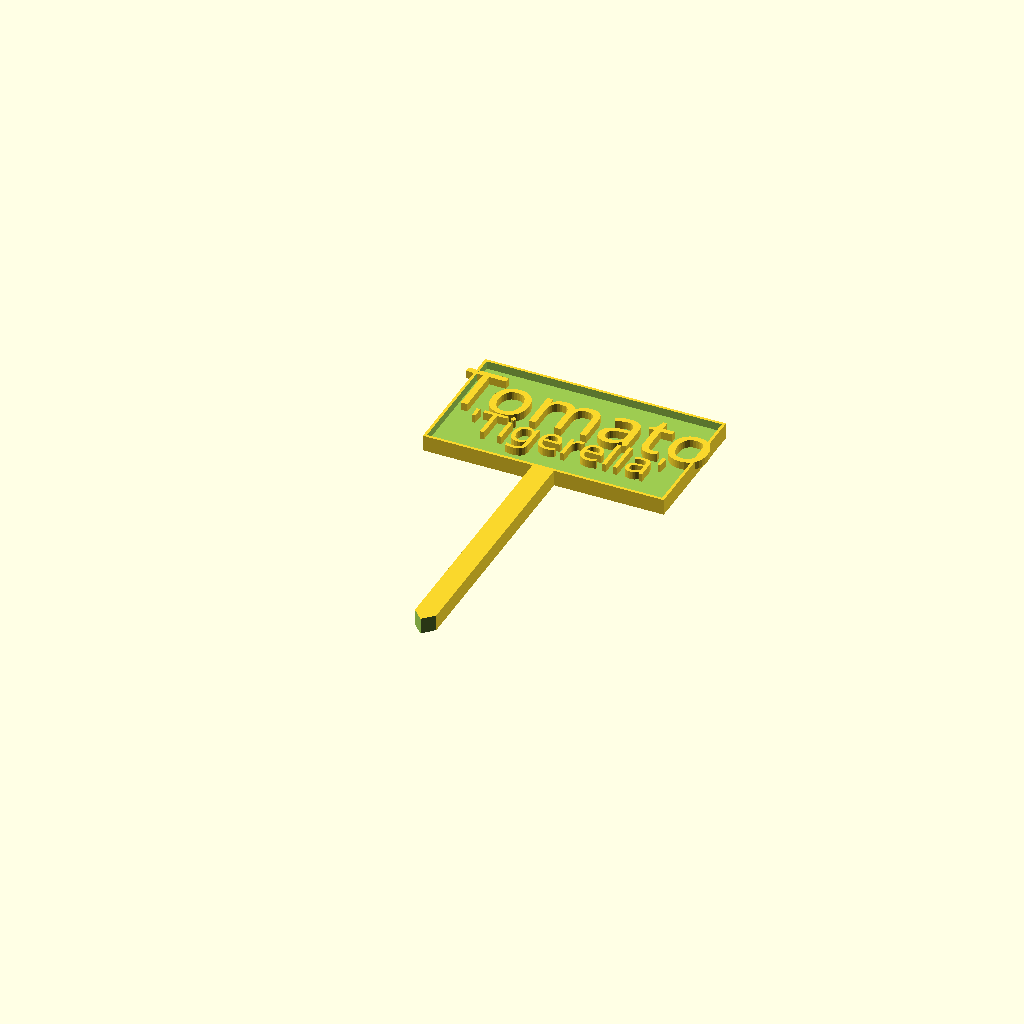
Cell 1: the model at its default parameters.
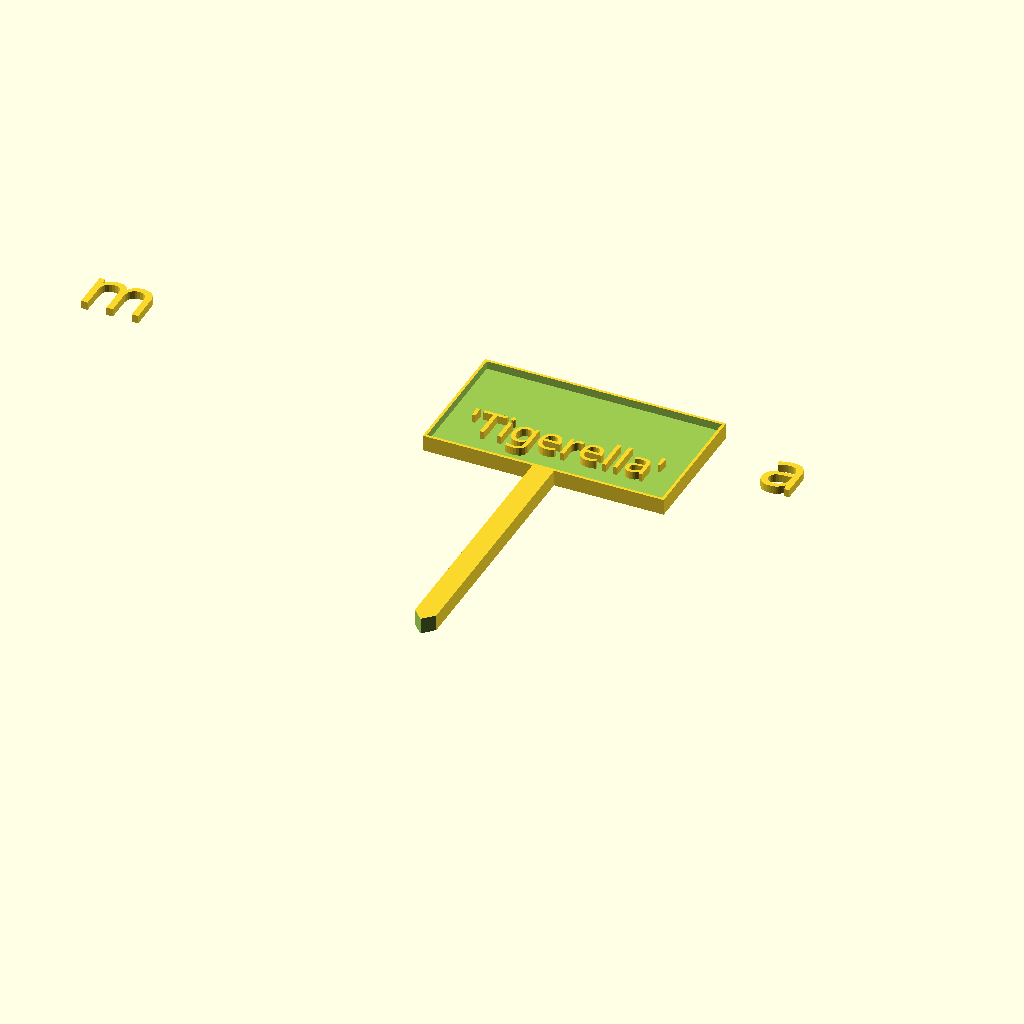
Cell 2: the same model with textSpacing = 10.
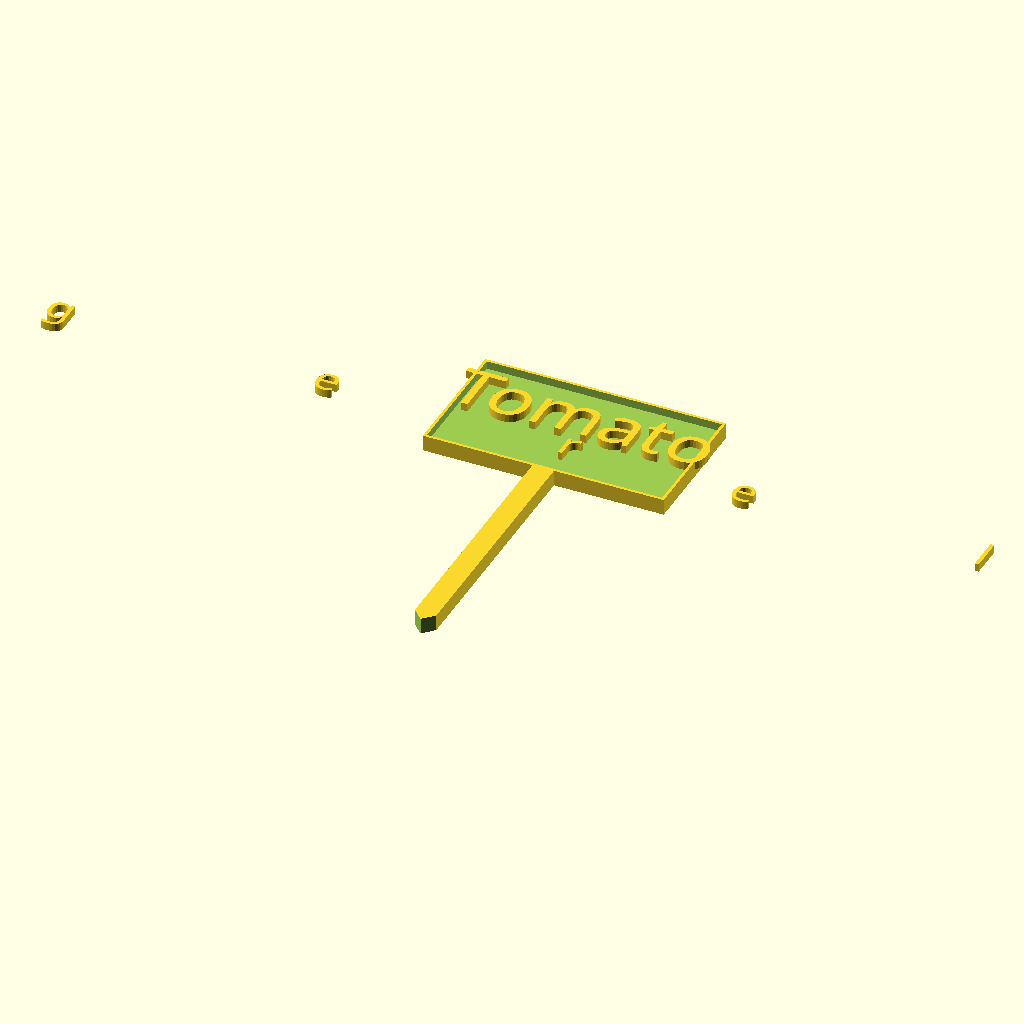
Cell 3 — textSpacing2 set to 10, the other parameters unchanged.
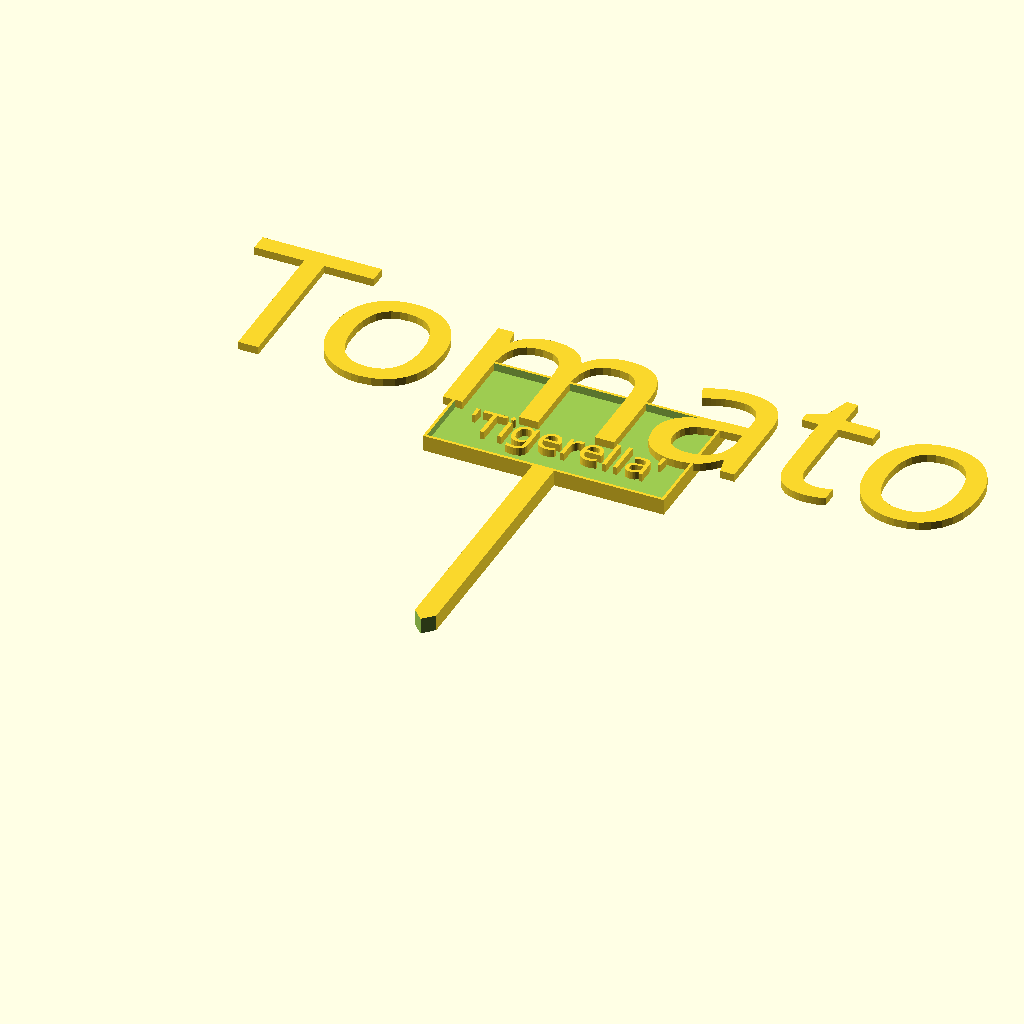
Cell 4 — textSize set to 30, the other parameters unchanged.
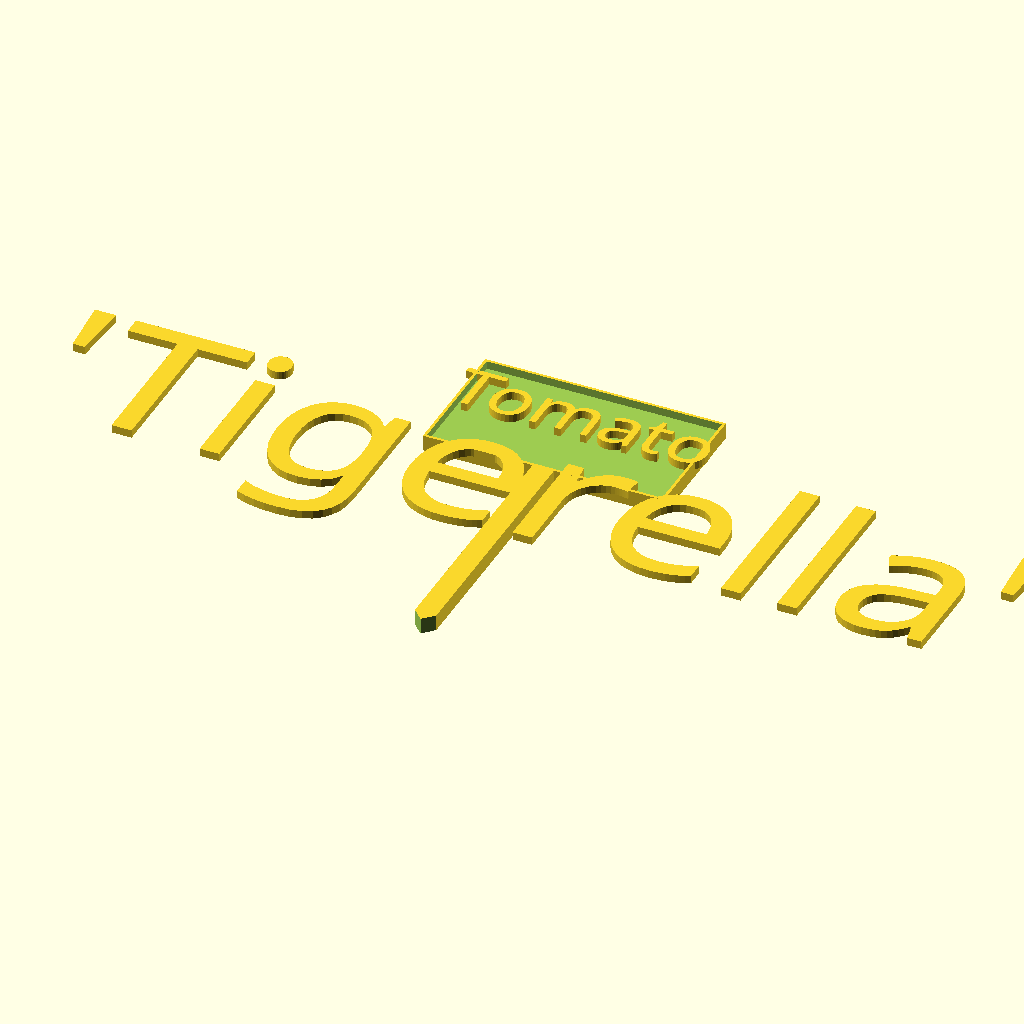
Cell 5: textSize2 = 30 (everything else at default).
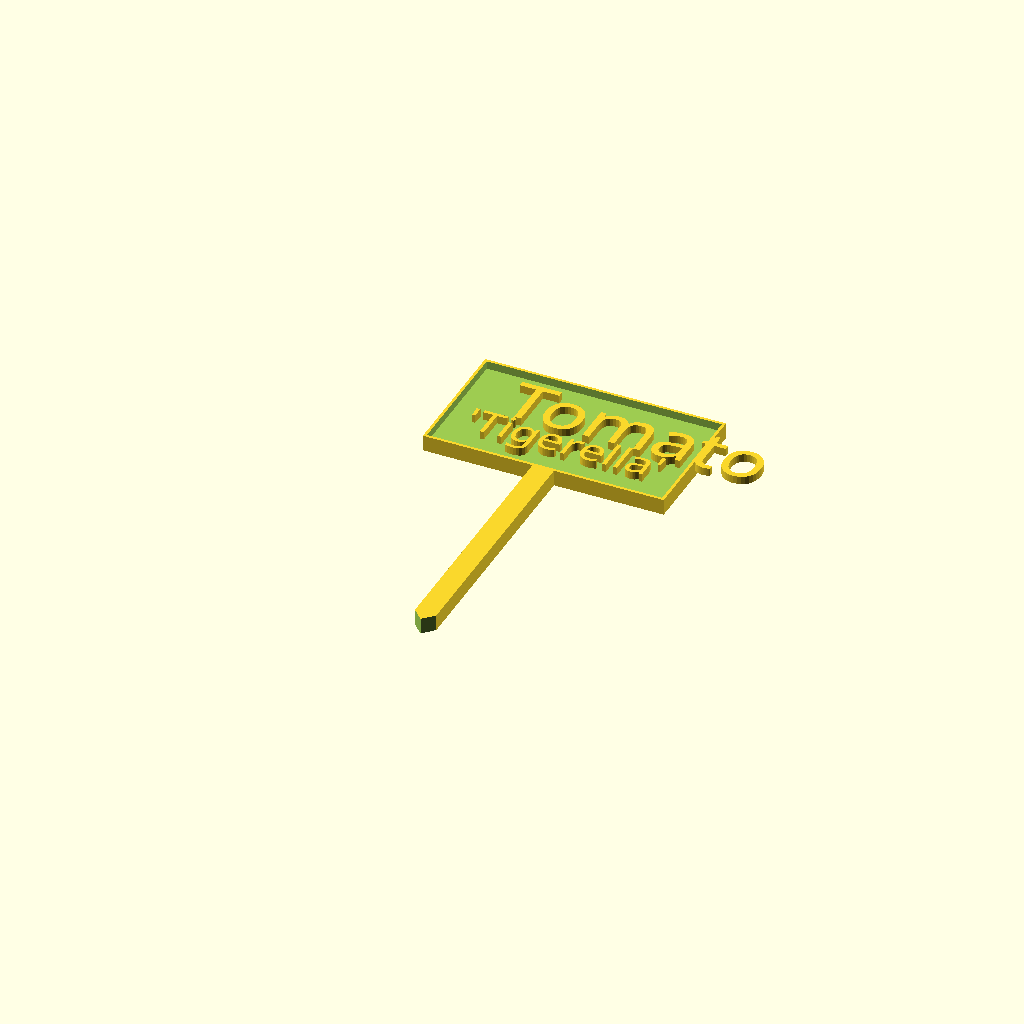
Cell 6: textNudgeX = 100 (everything else at default).
All cells are drawn from one camera (rotation 55°, 0°, 25°, orthographic, colour scheme Cornfield), so only the parameter changes between them.
Source of the model, inputs/thingiverse/files/thing-2881693/files/Plant-Sign-two-lines.scad:
lettering1 = "Tomato";
lettering2 = "'Tigerella'";
// font
style = "Pacifico"; //[Abril Fatface,Aclonica,Acme,Advent Pro,Akronim,Aladin,Alegreya,Alegreya Sans,Alegreya SC,Alex Brush,Alfa Slab One,Alice,Amaranth,Architects Daughter,Archivo Black,Archivo Narrow,Arimo,Arvo,Asap,Astloch,Asul,Averia Libre,Averia Serif Libre,Bangers,Basic,Belgrano,Berkshire Swash,Bigshot One,Bilbo Swash Caps,Black Ops One,Bonbon,Bowlby One SC,Brawler,Bubblegum Sans,Butterfly Kids,Cabin Condensed,Caesar Dressing,Cagliostro,Calligraffitti,Capriola,Carter One,Changa One,Chango,Chelsea Market,Cherry Cream Soda,Chewy,Chicle,Chivo,Clicker Script,Coming Soon,Concert One,Condiment,Cookie,Courgette,Covered By Your Grace,Crimson Text,Dancing Script,DejaVu Sans,DejaVu Serif,Dhurjati,Doppio One,Dosis,Droid Sans,Eagle Lake,Electrolize,Emilys Candy,Encode Sans,Encode Sans Compressed,Euphoria Script,Exo,Exo 2,Faster One,Federo,Finger Paint,Fjord One,Fontdiner Swanky,Freckle Face,Fruktur,Gabriela,Geo,Germania One,Give You Glory,Gloria Hallelujah,Goudy Bookletter 1911,Graduate,Grand Hotel,Great Vibes,Griffy,Hanalei Fill,Happy Monkey,Henny Penny,Hind,IM Fell English SC,Indie Flower,Irish Grover,Italianno,Jacques Francois Shadow,Jolly Lodger,Josefin Slab,Joti One,Judson,Just Another Hand,Kalam,Kameron,Karma,Kavoon,Knewave,Kranky,Kristi,Laila,Lakki Reddy,Lancelot,Lato,Leckerli One,Ledger,Lekton,Lemon One,Liberation Sans,Libre Caslon Text,Life Savers,Lilita One,Lily Script One,Limelight,Lobster,Lobster Two,Londrina Outline,Londrina Shadow,Londrina Solid,Lora,Love Ya Like A Sister,Loved by the King,Lovers Quarrel,Luckiest Guy,Lusitana,Macondo,Macondo Swash Caps,Mako,Marck Script,Margarine,Marko One,Maven Pro,McLaren,MedievalSharp,Merienda One,Merriweather,Mervale Script,Metal Mania,Metrophobic,Milonga,Miltonian Tattoo,Miss Fajardose,Molle,Montez,Montserrat,Mr De Haviland,Mystery Quest,Neucha,New Rocker,Niconne,Nosifer,Nothing You Could Do,Noto Sans Oriya,Noto Serif,Nova Square,Nunito,Old Standard TT,Oleo Script,Oleo Script Swash Caps,Orbitron,Oregano,Orienta,Original Surfer,Oswald,Over the Rainbow,Overlock,Oxygen,Pacifico,Paprika,Parisienne,Patrick Hand SC,Paytone One,Peralta,Permanent Marker,Piedra,Pirata One,Play,Playball,Poetsen One,Poppins,Press Start 2P,Princess Sofia,PT Mono,Qwigley,Racing Sans One,Raleway,Rancho,Ranga,Ribeye,Roboto,Roboto Condensed,Roboto Slab,Rochester,Rock Salt,Rubik One,Sail,Salsa,Sansita One,Sarina,Satisfy,Schoolbell,Seaweed Script,Sevillana,Shadows Into Light,Shadows Into Light Two,Share,Six Caps,Skranji,Source Sans Pro,Spicy Rice,Stardos Stencil,Stoke,Syncopate,Teko,Terminal Dosis,The Girl Next Door,Tillana,Timmana,Titillium Web,Ubuntu,Ultra,Underdog,UnifrakturCook,UnifrakturMaguntia,Vampiro One,Vidaloka,Viga,Voces,Volkhov,Vollkorn,Voltaire,Waiting for the Sunrise,Wallpoet,Wellfleet,Wendy One,Yellowtail,Yesteryear,Zeyada]
labelStyle = "Indent"; //[Cutout,OnTop,Indent]
oneOrTwoSticks = "One"; //[One, Two]

textSpacing = 1; //[1:10]
textSpacing2 = 1; //[1:10]
textSize = 10; //[1:30]
textSize2 = 6; //[1:30]
textNudgeX = 0; //[-100:100]
textNudgeX2 = 0; //[-100:100]
textNudgeY = 10; //[-100:100]
textNudgeY2 = -10; //[-100:100]
textHeight = 1.5; //[0.5:0.5:10.0]
textHeight2 = 1.5; //[0.5:0.5:10.0]


labelWidth = 45.0; //[1:200]
labelHeight = 25.0; //[1:50]
labelDepth = 3.0; //[0.5:0.5:10.0]
//only used for indent style; no sense to make this more than Label Depth; value =
indentDepth = 1.5;
// good idea to make this a multiple of nozzle size
indentEdgeWidth = 1.05;
stickWidth = 4.0; //[0.5:0.5:50.0]
stickLength = 50.0; //[0.5:0.5:200.0]


module label1() {
    difference() {
        cube ([labelWidth, labelHeight, labelDepth], center=true);
        translate([textNudgeX/10,textNudgeY/10,-(labelDepth+1)/2])
        linear_extrude(height=textHeight)
        text (lettering1,  size=textSize, font = style, halign = "center", valign = "bottom", spacing = textSpacing);
    };
}

module label2() {
        cube ([labelWidth, labelHeight, labelDepth], center=true);
        translate([textNudgeX/10,textNudgeY/10,(labelDepth)/2])
        linear_extrude(height=textHeight)
        text (lettering1,  size=textSize, font = style, halign = "center", valign = "bottom", spacing = textSpacing);
}

module label3() {
    difference() {
        cube ([labelWidth, labelHeight, labelDepth], center=true);
        translate([0,0,2*labelDepth/2+labelDepth/2-indentDepth])
        cube ([labelWidth-indentEdgeWidth, labelHeight-indentEdgeWidth, 2*labelDepth], center=true);
    }
        translate([textNudgeX/10,textNudgeY/-10,(labelDepth)/2-indentDepth])
        linear_extrude(height=textHeight)
        text (lettering1,  size=textSize, font = style, halign = "center", valign = "bottom", spacing = textSpacing);
}

module label21() {
    difference() {
        cube ([labelWidth, labelHeight, labelDepth], center=true);
        translate([textNudgeX2/10,textNudgeY2/10,-(labelDepth+1)/2])
        linear_extrude(height=textHeight2)
        text (lettering2,  size=textSize2, font = style, halign = "center", valign = "top", spacing = textSpacing2);
    };
}

module label22() {
        cube ([labelWidth, labelHeight, labelDepth], center=true);
        translate([textNudgeX2/10,textNudgeY2/-10,(labelDepth)/2])
        linear_extrude(height=textHeight2)
        text (lettering2,  size=textSize2, font = style, halign = "center", valign = "top", spacing = textSpacing2);
}

module label23() {
    difference() {
        cube ([labelWidth, labelHeight, labelDepth], center=true);
        translate([0,0,2*labelDepth/2+labelDepth/2-indentDepth])
        cube ([labelWidth-indentEdgeWidth, labelHeight-indentEdgeWidth, 2*labelDepth], center=true);
    }
        translate([textNudgeX2/10,textNudgeY2/10,(labelDepth)/2-indentDepth])
        linear_extrude(height=textHeight2)
        text (lettering2,  size=textSize2, font = style, halign = "center", valign = "top", spacing = textSpacing2);
}

module stick() {
    translate([0,-stickLength/2-labelHeight/2,0])
    difference() {
        cube([stickWidth,stickLength,labelDepth],center=true);
        translate([stickWidth/2,-stickLength/2,0])
        rotate([0,0,45])
        cube([stickWidth,stickWidth,labelDepth+1],center=true);
        translate([-stickWidth/2,-stickLength/2,0])
        rotate([0,0,45])
        cube([stickWidth,stickWidth,labelDepth+1],center=true);
    }
}

if (labelStyle == "Cutout") {
    label1();
    label21();
} else if (labelStyle == "OnTop") {
    label2();
    label22();
} else {
    label23();
    label3();
}
    
if (oneOrTwoSticks == "One") {
    stick();
} else {
    translate([labelWidth/2-stickWidth/2,0,0])
    stick();
    translate([-(labelWidth/2-stickWidth/2),0,0])
    stick();
}
Customizer parameters (derived from the source; name, type, default, range or options):
lettering1: string, default "Tomato"
lettering2: string, default "'Tigerella'"
style: string, default "Pacifico"
labelStyle: string, default "Indent", options "Cutout", "OnTop", "Indent"
oneOrTwoSticks: string, default "One", options "One", "Two"
textSpacing: number, default 1, range 1 to 10
textSpacing2: number, default 1, range 1 to 10
textSize: number, default 10, range 1 to 30
textSize2: number, default 6, range 1 to 30
textNudgeX: number, default 0, range -100 to 100
textNudgeX2: number, default 0, range -100 to 100
textNudgeY: number, default 10, range -100 to 100
textNudgeY2: number, default -10, range -100 to 100
textHeight: number, default 1.5, range 0.5 to 10, step 0.5
textHeight2: number, default 1.5, range 0.5 to 10, step 0.5
labelWidth: number, default 45, range 1 to 200
labelHeight: number, default 25, range 1 to 50
labelDepth: number, default 3, range 0.5 to 10, step 0.5
indentDepth: number, default 1.5
indentEdgeWidth: number, default 1.05
stickWidth: number, default 4, range 0.5 to 50, step 0.5
stickLength: number, default 50, range 0.5 to 200, step 0.5
